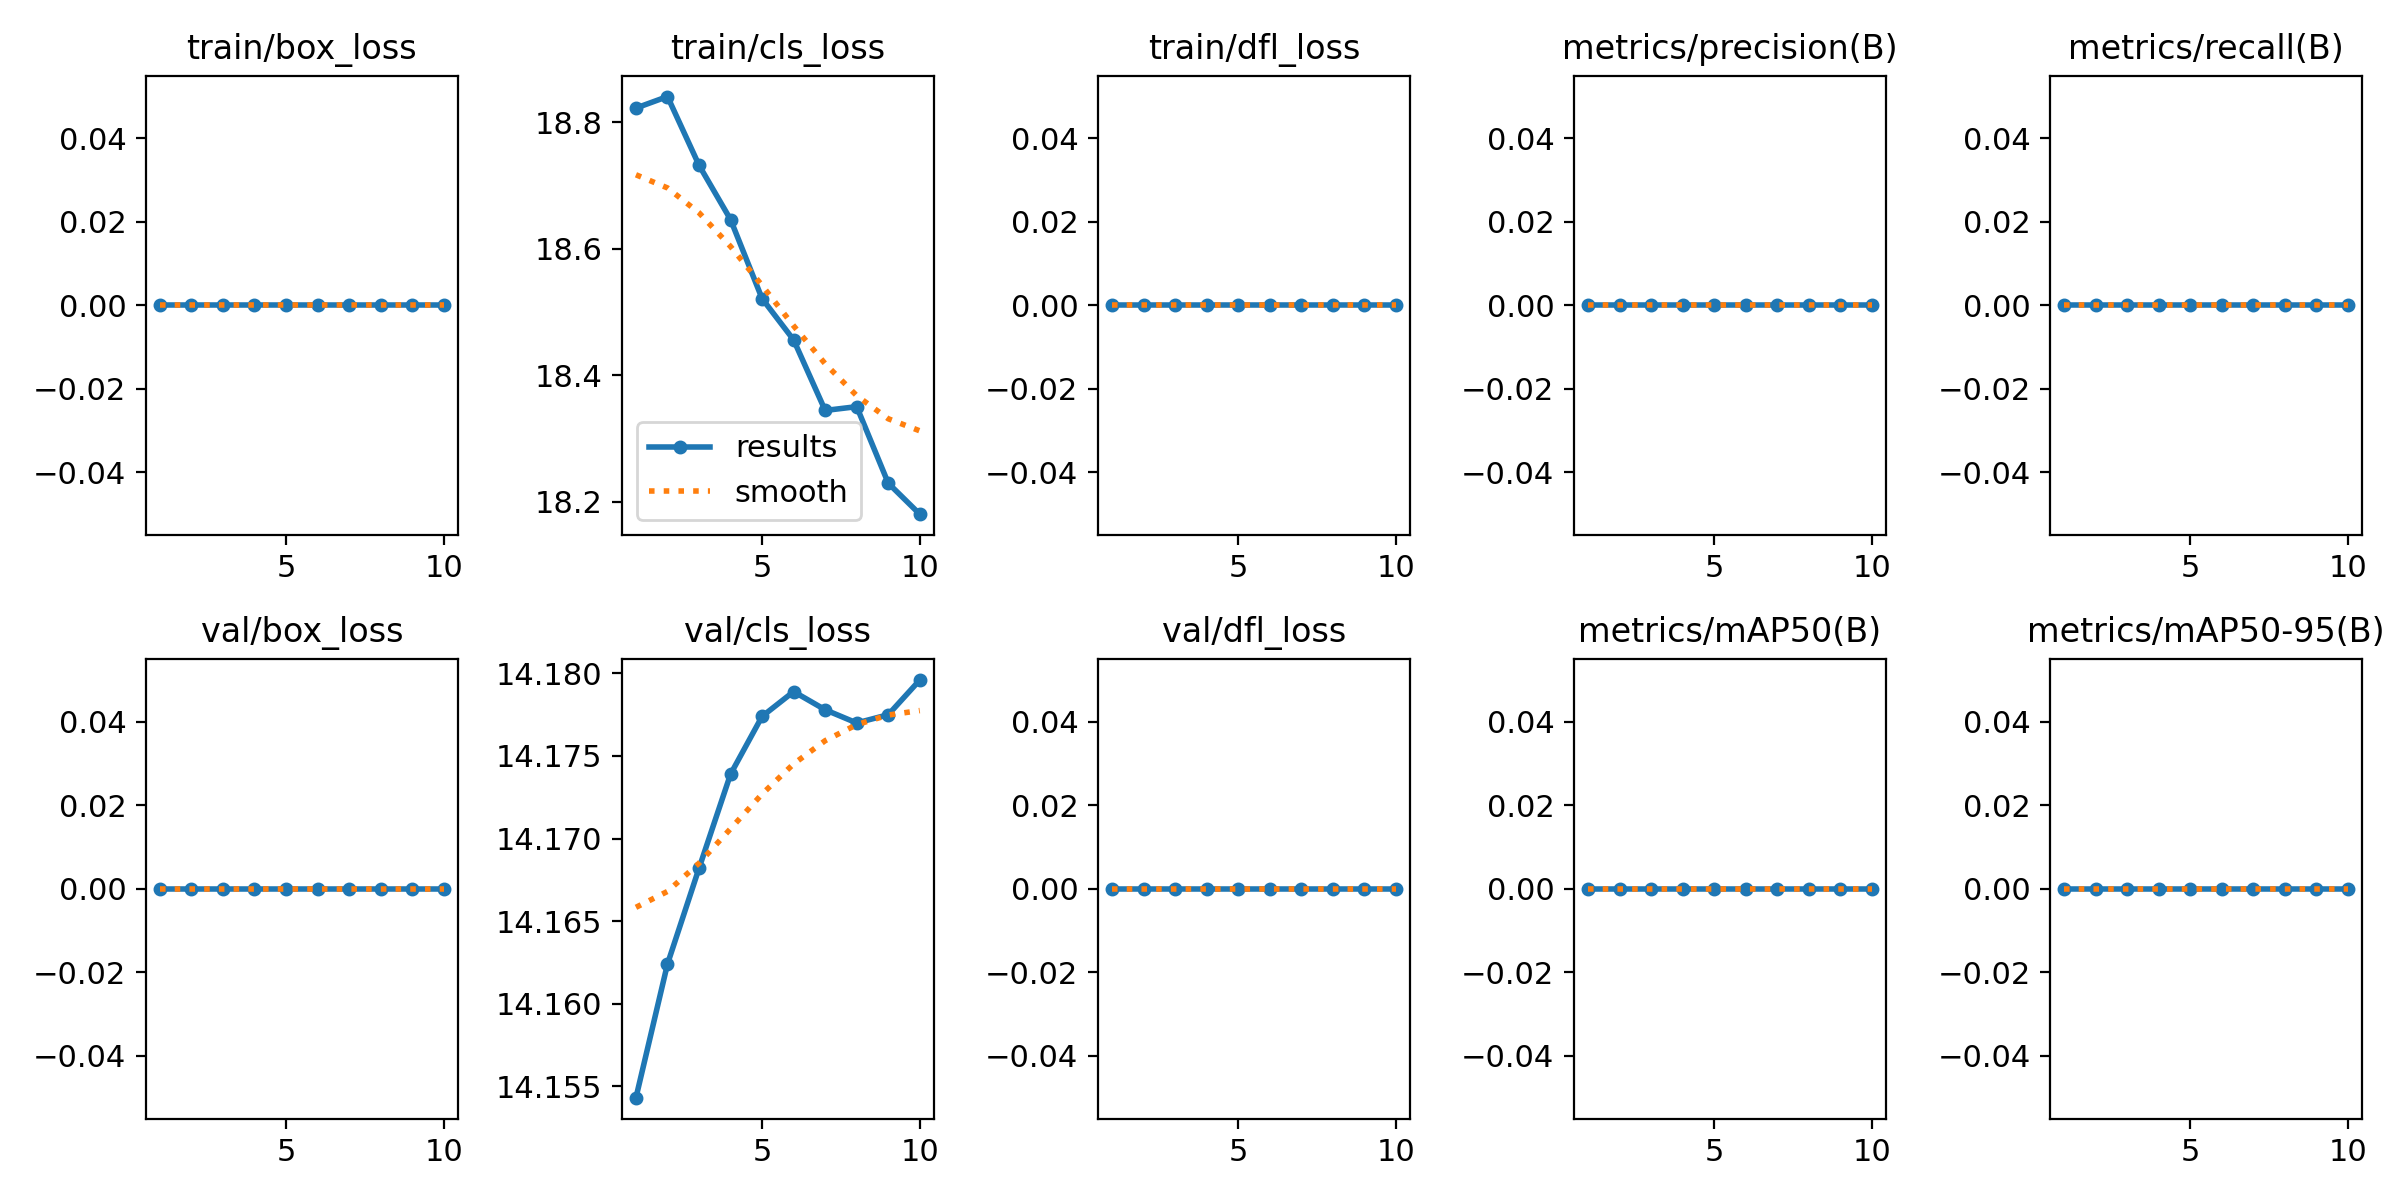

The table this chart was drawn from, first rows:
epoch, time, train/box_loss, train/cls_loss, train/dfl_loss, metrics/precision(B), metrics/recall(B), metrics/mAP50(B), metrics/mAP50-95(B), val/box_loss, val/cls_loss, val/dfl_loss, lr/pg0, lr/pg1, lr/pg2
1, 3.992, 0, 18.82, 0, 0, 0, 0, 0, 0, 14.15, 0, 0, 0, 0
2, 7.801, 0, 18.84, 0, 0, 0, 0, 0, 0, 14.16, 0, 1.802e-05, 1.802e-05, 1.802e-05
3, 11.4, 0, 18.73, 0, 0, 0, 0, 0, 0, 14.17, 0, 3.208e-05, 3.208e-05, 3.208e-05
4, 14.31, 0, 18.65, 0, 0, 0, 0, 0, 0, 14.17, 0, 4.218e-05, 4.218e-05, 4.218e-05
5, 18.22, 0, 18.52, 0, 0, 0, 0, 0, 0, 14.18, 0, 4.832e-05, 4.832e-05, 4.832e-05
6, 21.41, 0, 18.46, 0, 0, 0, 0, 0, 0, 14.18, 0, 5.05e-05, 5.05e-05, 5.05e-05
7, 24.71, 0, 18.34, 0, 0, 0, 0, 0, 0, 14.18, 0, 4.872e-05, 4.872e-05, 4.872e-05
8, 27.5, 0, 18.35, 0, 0, 0, 0, 0, 0, 14.18, 0, 4.298e-05, 4.298e-05, 4.298e-05
9, 30.51, 0, 18.23, 0, 0, 0, 0, 0, 0, 14.18, 0, 3.328e-05, 3.328e-05, 3.328e-05
10, 33.3, 0, 18.18, 0, 0, 0, 0, 0, 0, 14.18, 0, 1.962e-05, 1.962e-05, 1.962e-05
